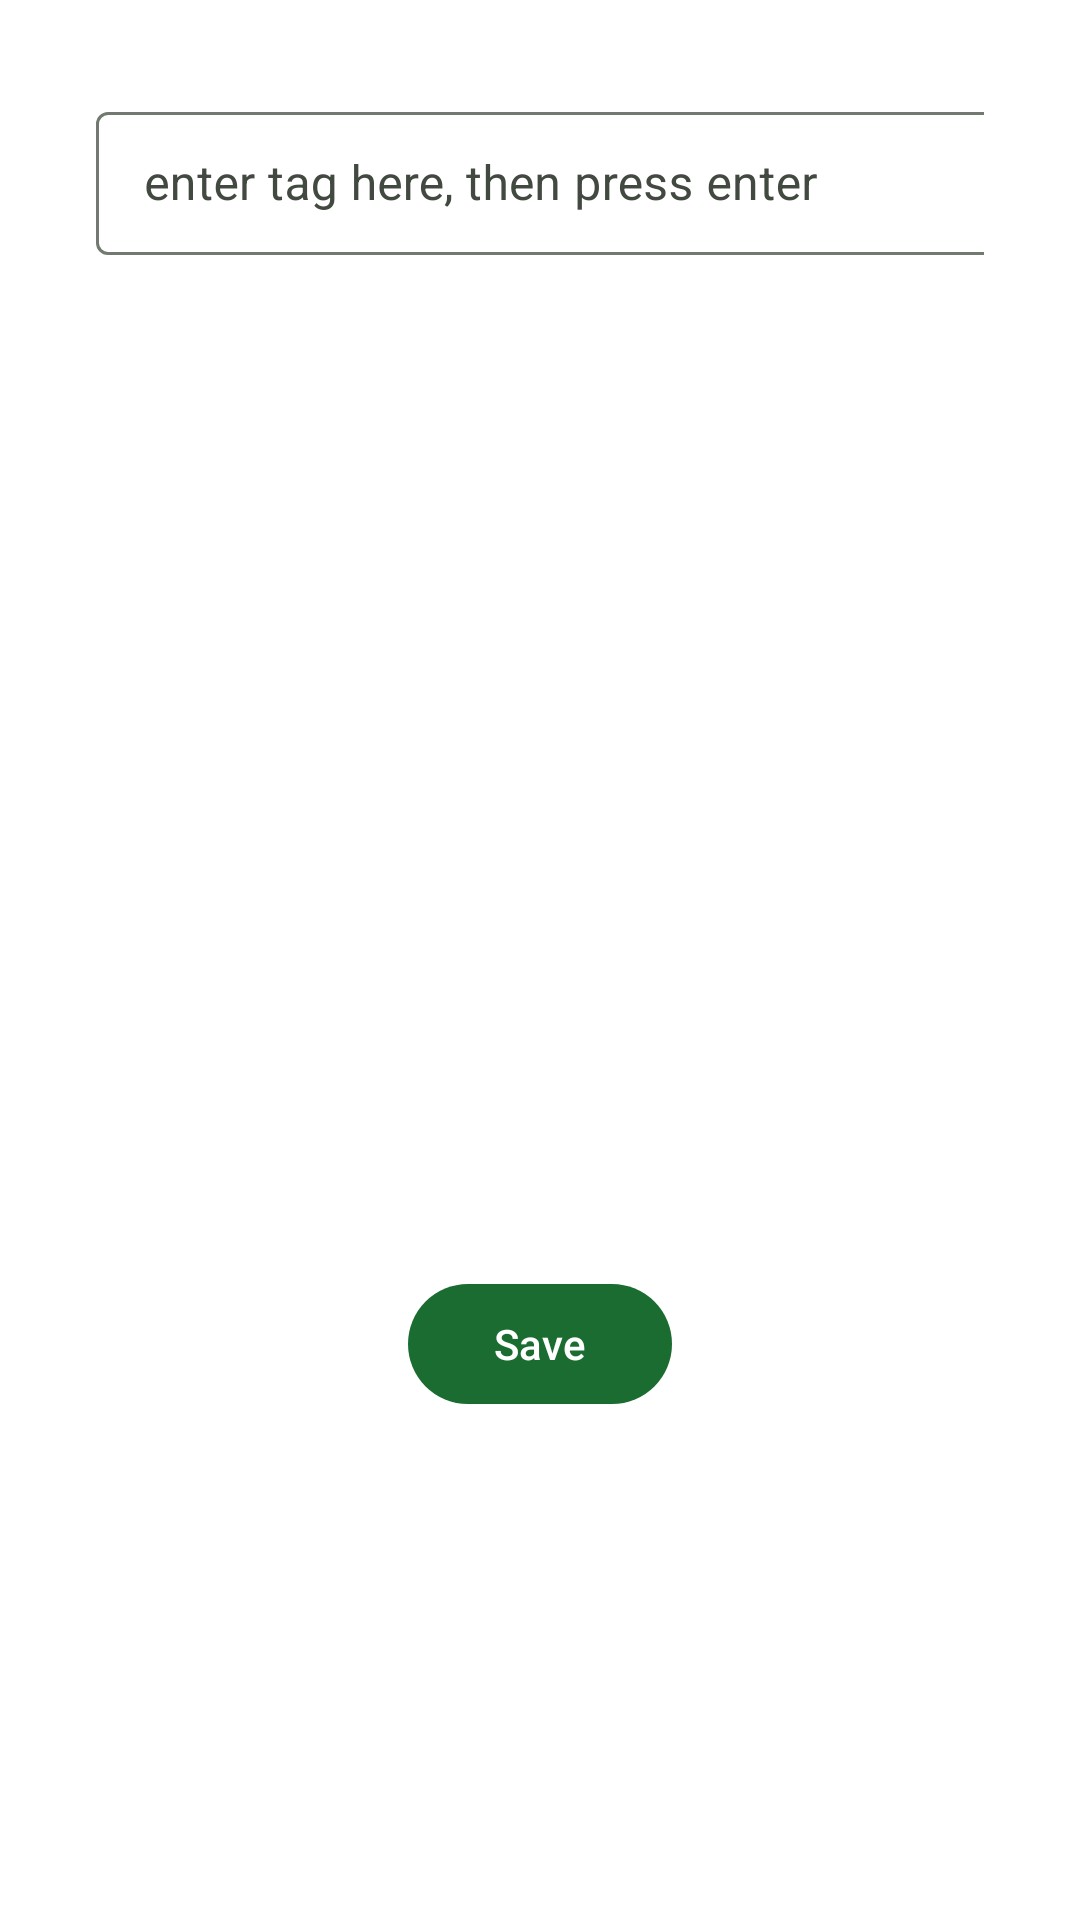

This screen was rendered from an Android layout file. Write that file and the resources it references.
<!-- AndroidManifest.xml: activity theme AppTheme.Dialog -->
<!-- res/layout/activity_add_tags.xml -->
<?xml version="1.0" encoding="utf-8"?>
<androidx.constraintlayout.widget.ConstraintLayout xmlns:android="http://schemas.android.com/apk/res/android"
    xmlns:app="http://schemas.android.com/apk/res-auto"
    xmlns:tools="http://schemas.android.com/tools"
    android:layout_width="match_parent"
    android:layout_height="match_parent"
    tools:context=".activities.AddTagsActivity">

    <com.google.android.material.textfield.TextInputLayout
        android:id="@+id/enter_tags_layout"
        android:layout_width="0dp"
        android:layout_height="wrap_content"
        android:hint="@string/enter_tag_here"
        android:padding="@dimen/standard_padding"
        android:theme="@style/Widget.MaterialComponents.TextInputLayout.OutlinedBox.Dense"
        app:layout_constraintEnd_toEndOf="parent"
        app:layout_constraintHorizontal_bias="1.0"
        app:layout_constraintStart_toStartOf="parent"
        app:layout_constraintTop_toTopOf="parent">

        <com.google.android.material.textfield.TextInputEditText
            android:id="@+id/enter_tags"
            android:layout_width="300dp"
            android:layout_height="wrap_content" />
    </com.google.android.material.textfield.TextInputLayout>

    <TextView
        android:id="@+id/entered_tags"
        android:layout_width="match_parent"
        android:layout_height="wrap_content"
        app:layout_constraintEnd_toEndOf="parent"
        app:layout_constraintStart_toStartOf="parent"
        android:layout_margin="@dimen/standard_padding"
        app:layout_constraintTop_toBottomOf="@+id/enter_tags_layout"
        app:layout_constraintBottom_toTopOf="@id/btn_save_tags"/>

    <com.google.android.material.button.MaterialButton
        android:id="@+id/btn_save_tags"
        android:layout_width="wrap_content"
        android:layout_height="wrap_content"
        android:layout_marginBottom="@dimen/standard_padding"
        android:text="@string/save"
        app:layout_constraintBottom_toBottomOf="parent"
        app:layout_constraintEnd_toEndOf="parent"
        app:layout_constraintStart_toStartOf="parent"
        app:layout_constraintTop_toBottomOf="@id/entered_tags"/>

</androidx.constraintlayout.widget.ConstraintLayout>
<!-- resources referenced by this layout -->
<resources>
  <dimen name="standard_padding">16dp</dimen>
  <string name="enter_tag_here">enter tag here, then press enter</string>
  <string name="save">Save</string>
  <style name="AppTheme.Dialog" parent="Theme.Material3.Light.Dialog.Alert">
          <item name="colorPrimary">@color/md_theme_light_primary</item>
          <item name="colorOnPrimary">@color/md_theme_light_onPrimary</item>
          <item name="colorPrimaryContainer">@color/md_theme_light_primaryContainer</item>
          <item name="colorOnPrimaryContainer">@color/md_theme_light_onPrimaryContainer</item>
          <item name="colorSecondary">@color/md_theme_light_secondary</item>
          <item name="colorOnSecondary">@color/md_theme_light_onSecondary</item>
          <item name="colorSecondaryContainer">@color/md_theme_light_secondaryContainer</item>
          <item name="colorOnSecondaryContainer">@color/md_theme_light_onSecondaryContainer</item>
          <item name="colorTertiary">@color/md_theme_light_tertiary</item>
          <item name="colorOnTertiary">@color/md_theme_light_onTertiary</item>
          <item name="colorTertiaryContainer">@color/md_theme_light_tertiaryContainer</item>
          <item name="colorOnTertiaryContainer">@color/md_theme_light_onTertiaryContainer</item>
          <item name="colorError">@color/md_theme_light_error</item>
          <item name="colorErrorContainer">@color/md_theme_light_errorContainer</item>
          <item name="colorOnError">@color/md_theme_light_onError</item>
          <item name="colorOnErrorContainer">@color/md_theme_light_onErrorContainer</item>
          <item name="android:colorBackground">@color/md_theme_light_background</item>
          <item name="colorOnBackground">@color/md_theme_light_onBackground</item>
          <item name="colorSurface">@color/md_theme_light_surface</item>
          <item name="colorOnSurface">@color/md_theme_light_onSurface</item>
          <item name="colorSurfaceVariant">@color/md_theme_light_surfaceVariant</item>
          <item name="colorOnSurfaceVariant">@color/md_theme_light_onSurfaceVariant</item>
          <item name="colorOutline">@color/md_theme_light_outline</item>
          <item name="colorOnSurfaceInverse">@color/md_theme_light_inverseOnSurface</item>
          <item name="colorSurfaceInverse">@color/md_theme_light_inverseSurface</item>
          <item name="colorPrimaryInverse">@color/md_theme_light_inversePrimary</item>
      </style>
  <color name="md_theme_light_primary">#1A6C31</color>
  <color name="md_theme_light_onPrimary">#FFFFFF</color>
  <color name="md_theme_light_primaryContainer">#A3F5AA</color>
  <color name="md_theme_light_onPrimaryContainer">#002108</color>
  <color name="md_theme_light_secondary">#516351</color>
  <color name="md_theme_light_onSecondary">#FFFFFF</color>
  <color name="md_theme_light_secondaryContainer">#D4E8D1</color>
  <color name="md_theme_light_onSecondaryContainer">#0F1F11</color>
  <color name="md_theme_light_tertiary">#39656C</color>
  <color name="md_theme_light_onTertiary">#FFFFFF</color>
  <color name="md_theme_light_tertiaryContainer">#BDEAF3</color>
  <color name="md_theme_light_onTertiaryContainer">#001F24</color>
  <color name="md_theme_light_error">#BA1A1A</color>
  <color name="md_theme_light_errorContainer">#FFDAD6</color>
  <color name="md_theme_light_onError">#FFFFFF</color>
  <color name="md_theme_light_onErrorContainer">#410002</color>
  <color name="md_theme_light_background">#FCFDF7</color>
  <color name="md_theme_light_onBackground">#1A1C19</color>
  <color name="md_theme_light_surface">#FCFDF7</color>
  <color name="md_theme_light_onSurface">#1A1C19</color>
  <color name="md_theme_light_surfaceVariant">#DDE5D9</color>
  <color name="md_theme_light_onSurfaceVariant">#424940</color>
  <color name="md_theme_light_outline">#727970</color>
  <color name="md_theme_light_inverseOnSurface">#F0F1EB</color>
  <color name="md_theme_light_inverseSurface">#2E312D</color>
  <color name="md_theme_light_inversePrimary">#88D991</color>
</resources>
